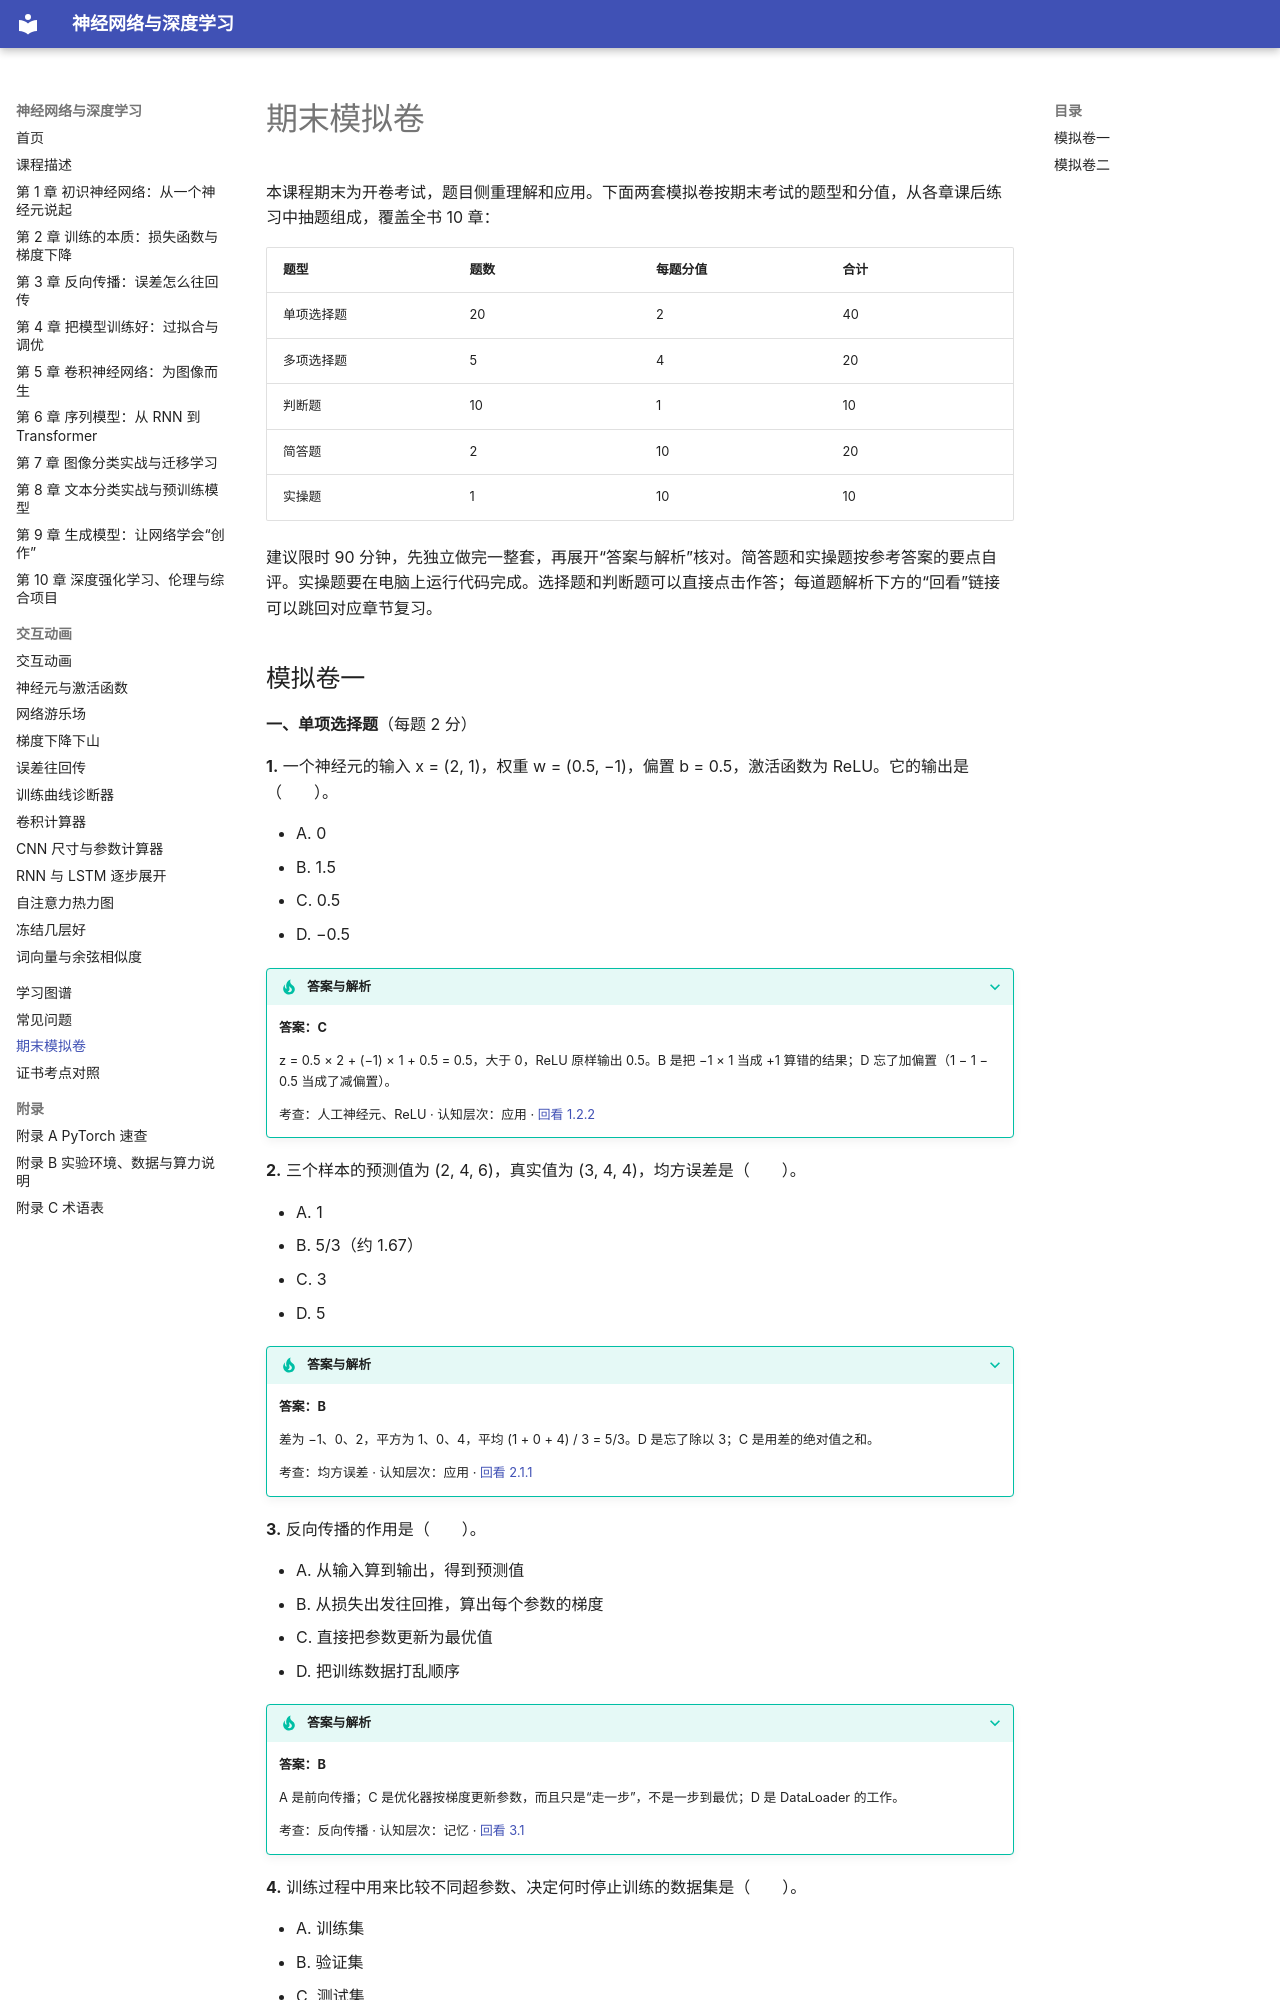

repository: MingziFu9/dl-textbook · page: mock-exam/index.html · generator: mkdocs

---
title: 期末模拟卷
description: 按期末开卷考试的题型和分值，从各章课后练习中组成的两套在线模拟卷，可以直接作答并查看解析
---

# 期末模拟卷

本课程期末为开卷考试，题目侧重理解和应用。下面两套模拟卷按期末考试的题型和分值，从各章课后练习中抽题组成，覆盖全书 10 章：

| 题型 | 题数 | 每题分值 | 合计 |
|---|---|---|---|
| 单项选择题 | 20 | 2 | 40 |
| 多项选择题 | 5 | 4 | 20 |
| 判断题 | 10 | 1 | 10 |
| 简答题 | 2 | 10 | 20 |
| 实操题 | 1 | 10 | 10 |

建议限时 90 分钟，先独立做完一整套，再展开“答案与解析”核对。简答题和实操题按参考答案的要点自评。实操题要在电脑上运行代码完成。选择题和判断题可以直接点击作答；每道题解析下方的“回看”链接可以跳回对应章节复习。
